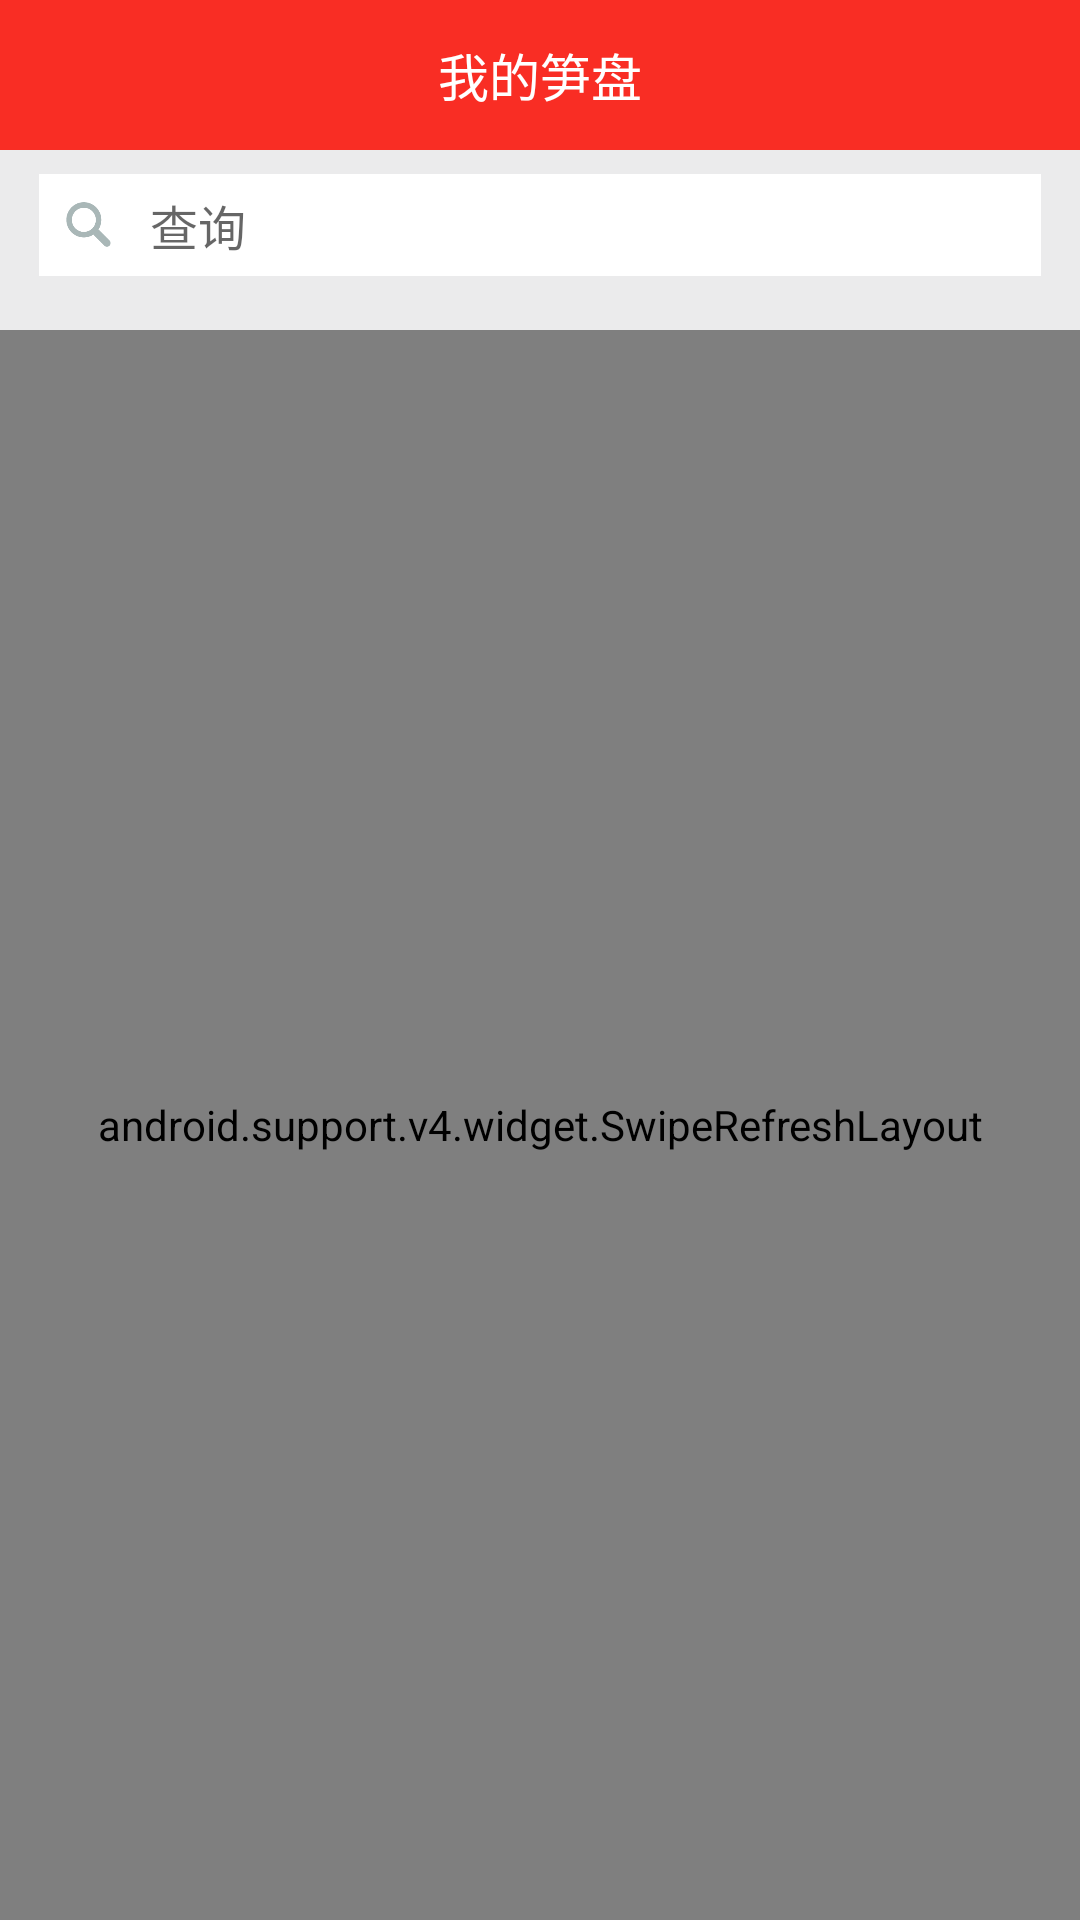

Produce the Android XML layout that renders to this screen, including the resource entries it uses.
<!-- AndroidManifest.xml: application theme AppTheme -->
<!-- res/layout/activity_my_sunpan.xml -->
<?xml version="1.0" encoding="utf-8"?>
<LinearLayout xmlns:android="http://schemas.android.com/apk/res/android"
    android:orientation="vertical" android:layout_width="match_parent"
    android:layout_height="match_parent"
    android:background="@color/activityBg"
    android:focusable="true"
    android:focusableInTouchMode="true"
    >
    <RelativeLayout
        android:layout_width="match_parent"
        android:layout_height="50dp"
        android:layout_alignParentTop="true"
        android:layout_centerHorizontal="true"
        android:layout_marginTop="0dp"
        android:layout_marginLeft="0dp"
        android:layout_marginRight="0dp"
        android:background="@color/navigationBar"
        android:id="@+id/relativeLayout10" >

        <TextView
            android:layout_width="wrap_content"
            android:layout_height="wrap_content"
            android:textAppearance="?android:attr/textAppearanceSmall"
            android:text="我的笋盘"
            android:id="@+id/textView64"
            android:textSize="17dp"
            android:textColor="#fff"
            android:layout_centerInParent="true" />

        <RelativeLayout
            android:id="@+id/backBtn"
            android:layout_width="50dp"
            android:layout_height="50dp">
            <ImageView
                android:layout_width="12dp"
                android:layout_height="21dp"
                android:layout_centerVertical="true"
                android:src="@drawable/back"
                android:layout_marginLeft="10dp" />
        </RelativeLayout>


    </RelativeLayout>
    <LinearLayout
        android:layout_marginLeft="13dp"
        android:layout_marginRight="13dp"
        android:layout_marginTop="8dp"
        android:layout_marginBottom="8dp"
        android:layout_width="match_parent"
        android:layout_height="34dp"
        android:background="#fff">
        <ImageView
            android:layout_gravity="center|left"
            android:layout_marginRight="12dp"
            android:layout_marginLeft="8dp"
            android:layout_width="17dp"
            android:layout_height="17dp"
            android:src="@drawable/search" />

        <EditText
            android:layout_gravity="center|left"
            android:hint="查询"
            android:layout_weight="1"
            android:layout_width="match_parent"
            android:layout_height="match_parent"
            android:id="@+id/searchET"
            android:textSize="16dp"
            android:textColor="#000"
            android:background="@null"
            />
    </LinearLayout>
    <FrameLayout
        android:layout_weight="1"
        android:layout_width="match_parent"
        android:layout_height="match_parent"
        android:layout_marginTop="10dp">
        <TextView
            android:id="@+id/background_msg"
            android:gravity="center"
            android:layout_width="match_parent"
            android:layout_height="match_parent"
            android:text="暂无笋盘信息" />
        <android.support.v4.widget.SwipeRefreshLayout
            android:layout_width="match_parent"
            android:layout_height="match_parent"
            android:id="@+id/refreshLayout">
            <android.support.v7.widget.RecyclerView
                android:layout_width="match_parent"
                android:layout_height="match_parent"
                android:id="@+id/recyclerView" />
        </android.support.v4.widget.SwipeRefreshLayout>
    </FrameLayout>

</LinearLayout>
<!-- resources referenced by this layout -->
<resources>
  <color name="activityBg">#EBEBEC</color>
  <color name="navigationBar">#F92D24 </color>
  <!-- drawable search: png bitmap (drawable, 2690 bytes) -->
  <style name="AppTheme" parent="Theme.AppCompat.Light.NoActionBar">
          
          <item name="colorPrimary">@color/colorPrimary</item>
          <item name="colorPrimaryDark">@color/colorPrimaryDark</item>
          <item name="colorAccent">@color/colorAccent</item>
      </style>
  <color name="colorPrimary">#F92D24 </color>
  <color name="colorPrimaryDark">#F92D24 </color>
  <color name="colorAccent">#F92D24 </color>
</resources>
